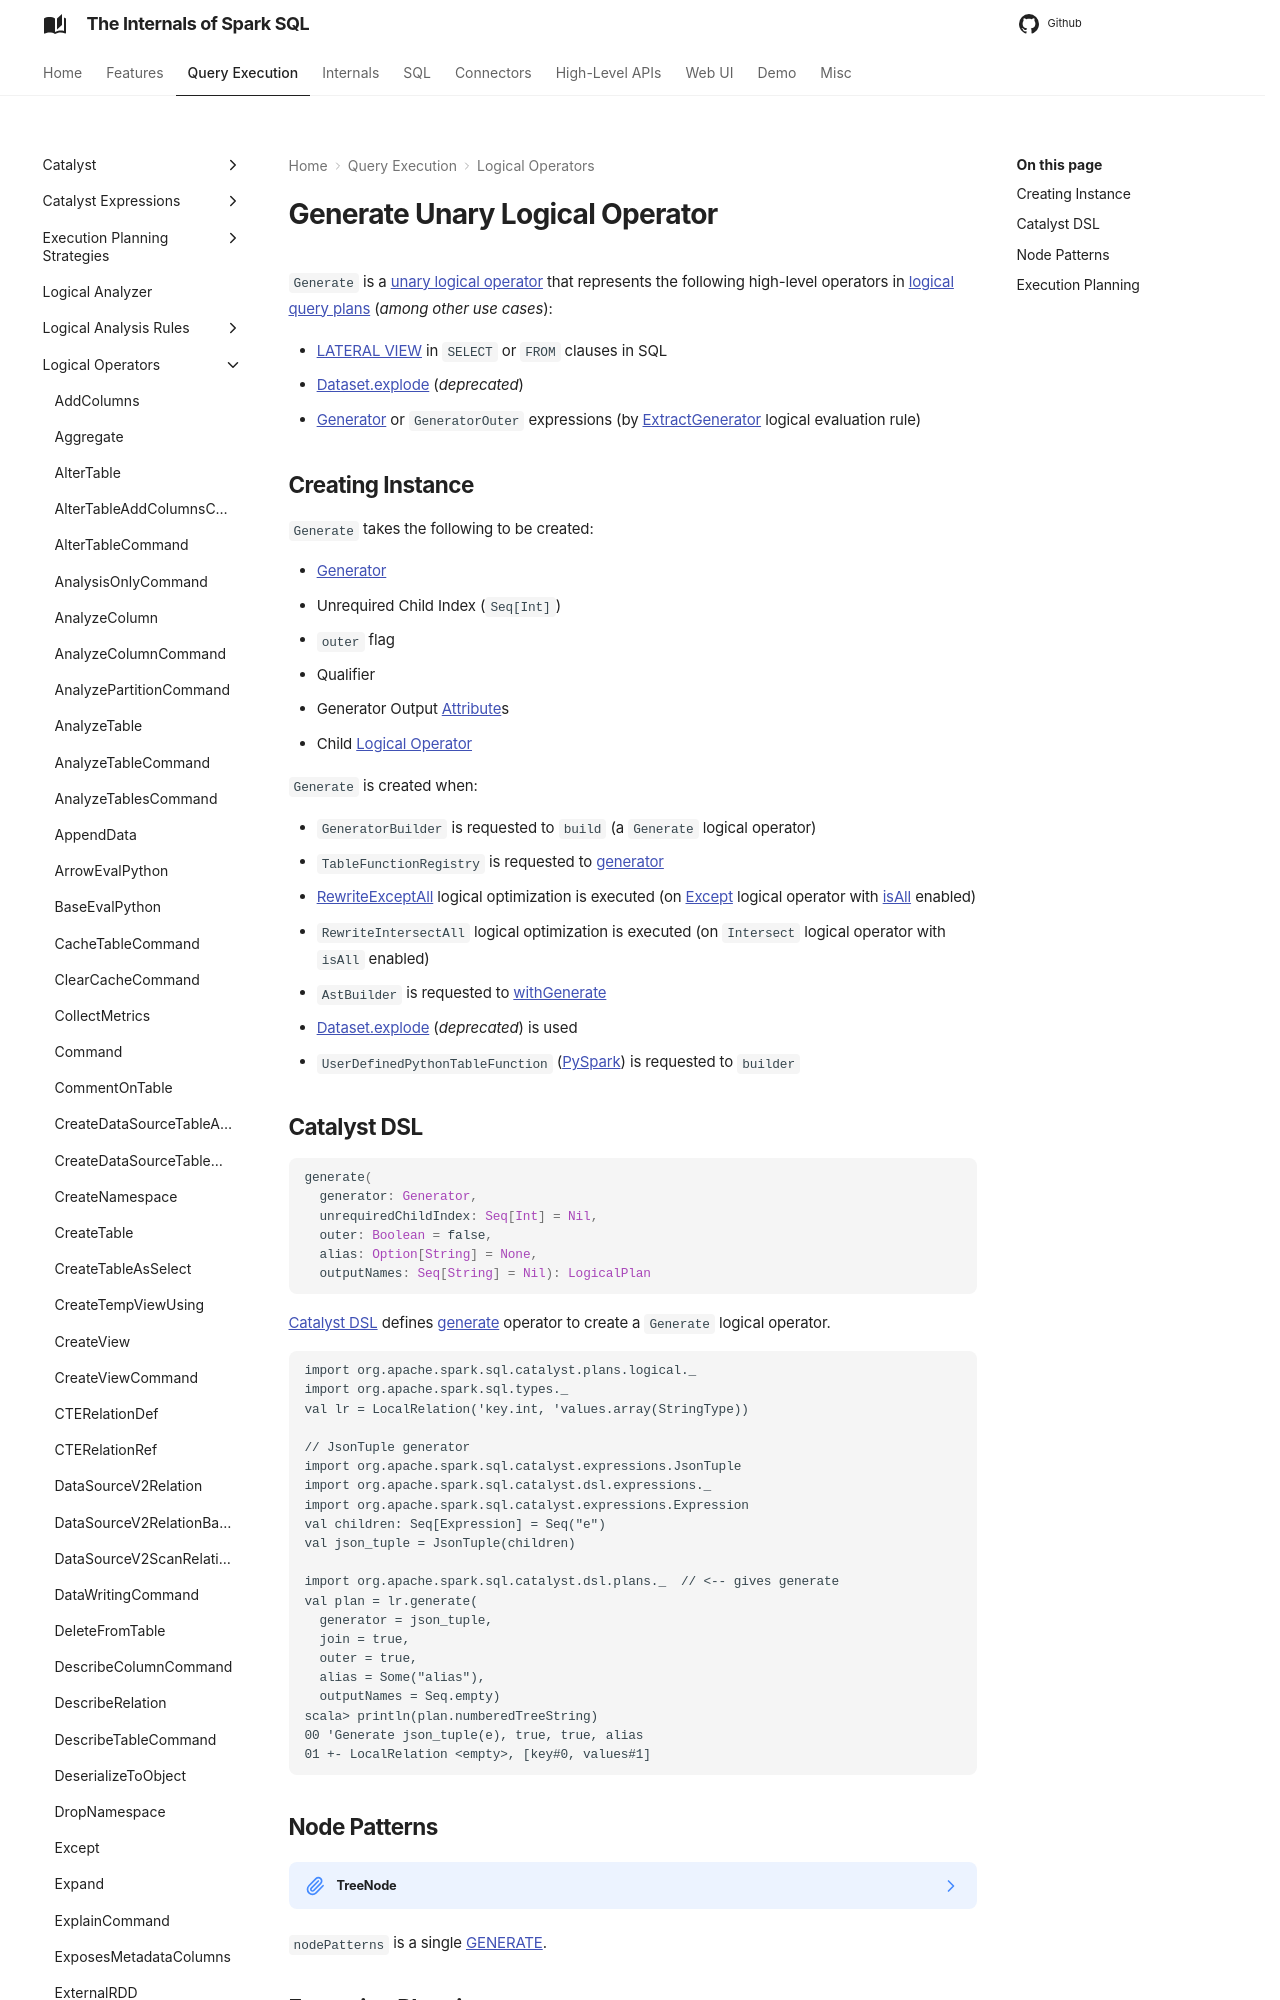

repository: japila-books/spark-sql-internals · page: logical-operators/Generate/index.html · generator: mkdocs

---
title: Generate
---

# Generate Unary Logical Operator

`Generate` is a [unary logical operator](LogicalPlan.md#UnaryNode) that represents the following high-level operators in [logical query plans](LogicalPlan.md) (_among other use cases_):

* [LATERAL VIEW](../sql/AstBuilder.md#withGenerate) in `SELECT` or `FROM` clauses in SQL
* [Dataset.explode](../dataset/index.md#explode) (_deprecated_)
* [Generator](../expressions/Generator.md) or `GeneratorOuter` expressions (by [ExtractGenerator](../Analyzer.md#ExtractGenerator) logical evaluation rule)
